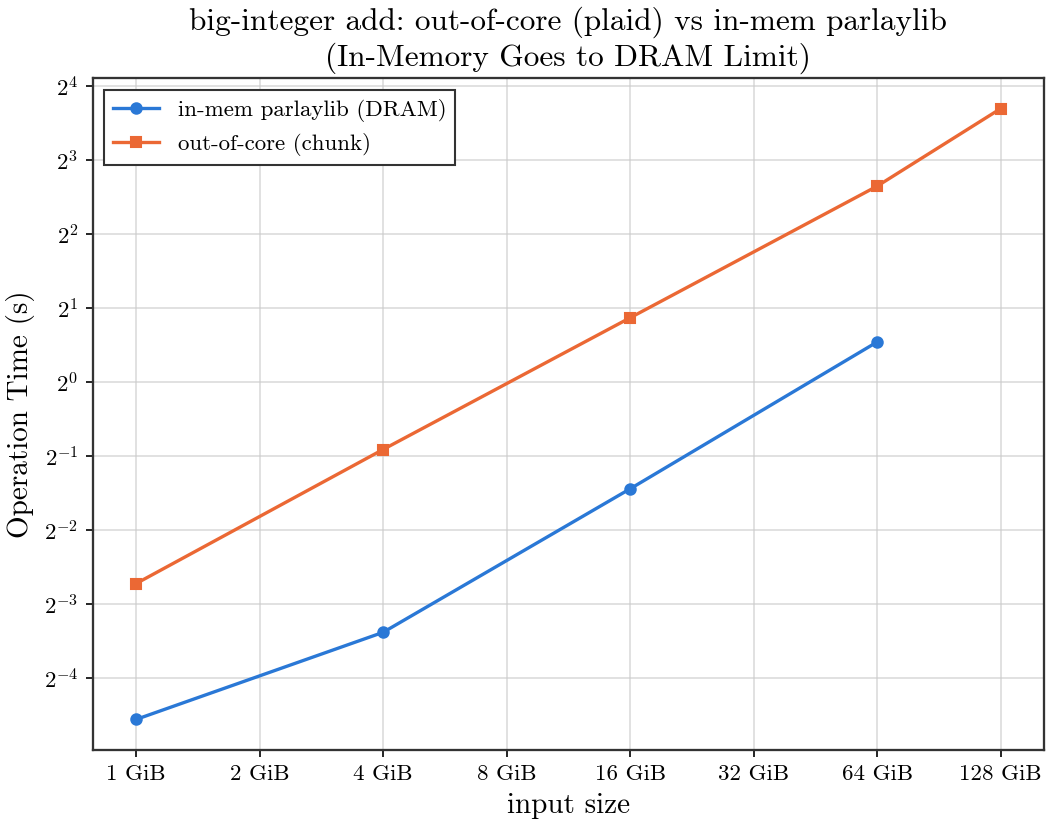

Values plotted in this chart, from the file beside it:
input_bytes, n, build_s, add_s, inmem_add_s, result_limbs, throughput_gb_s
1073741824, 67108864, 0.09559, 0.1513, 0.04233, 67108865, 6.609
4294967296, 268435456, 0.4053, 0.5319, 0.09577, 268435456, 7.52
17179869184, 1073741824, 1.446, 1.828, 0.3677, 1073741824, 8.751
68719476736, 4294967296, 5.059, 6.28, 1.457, 4294967296, 10.19
137438953472, 8589934592, 10.07, 12.99, , 8589934592, 9.852
